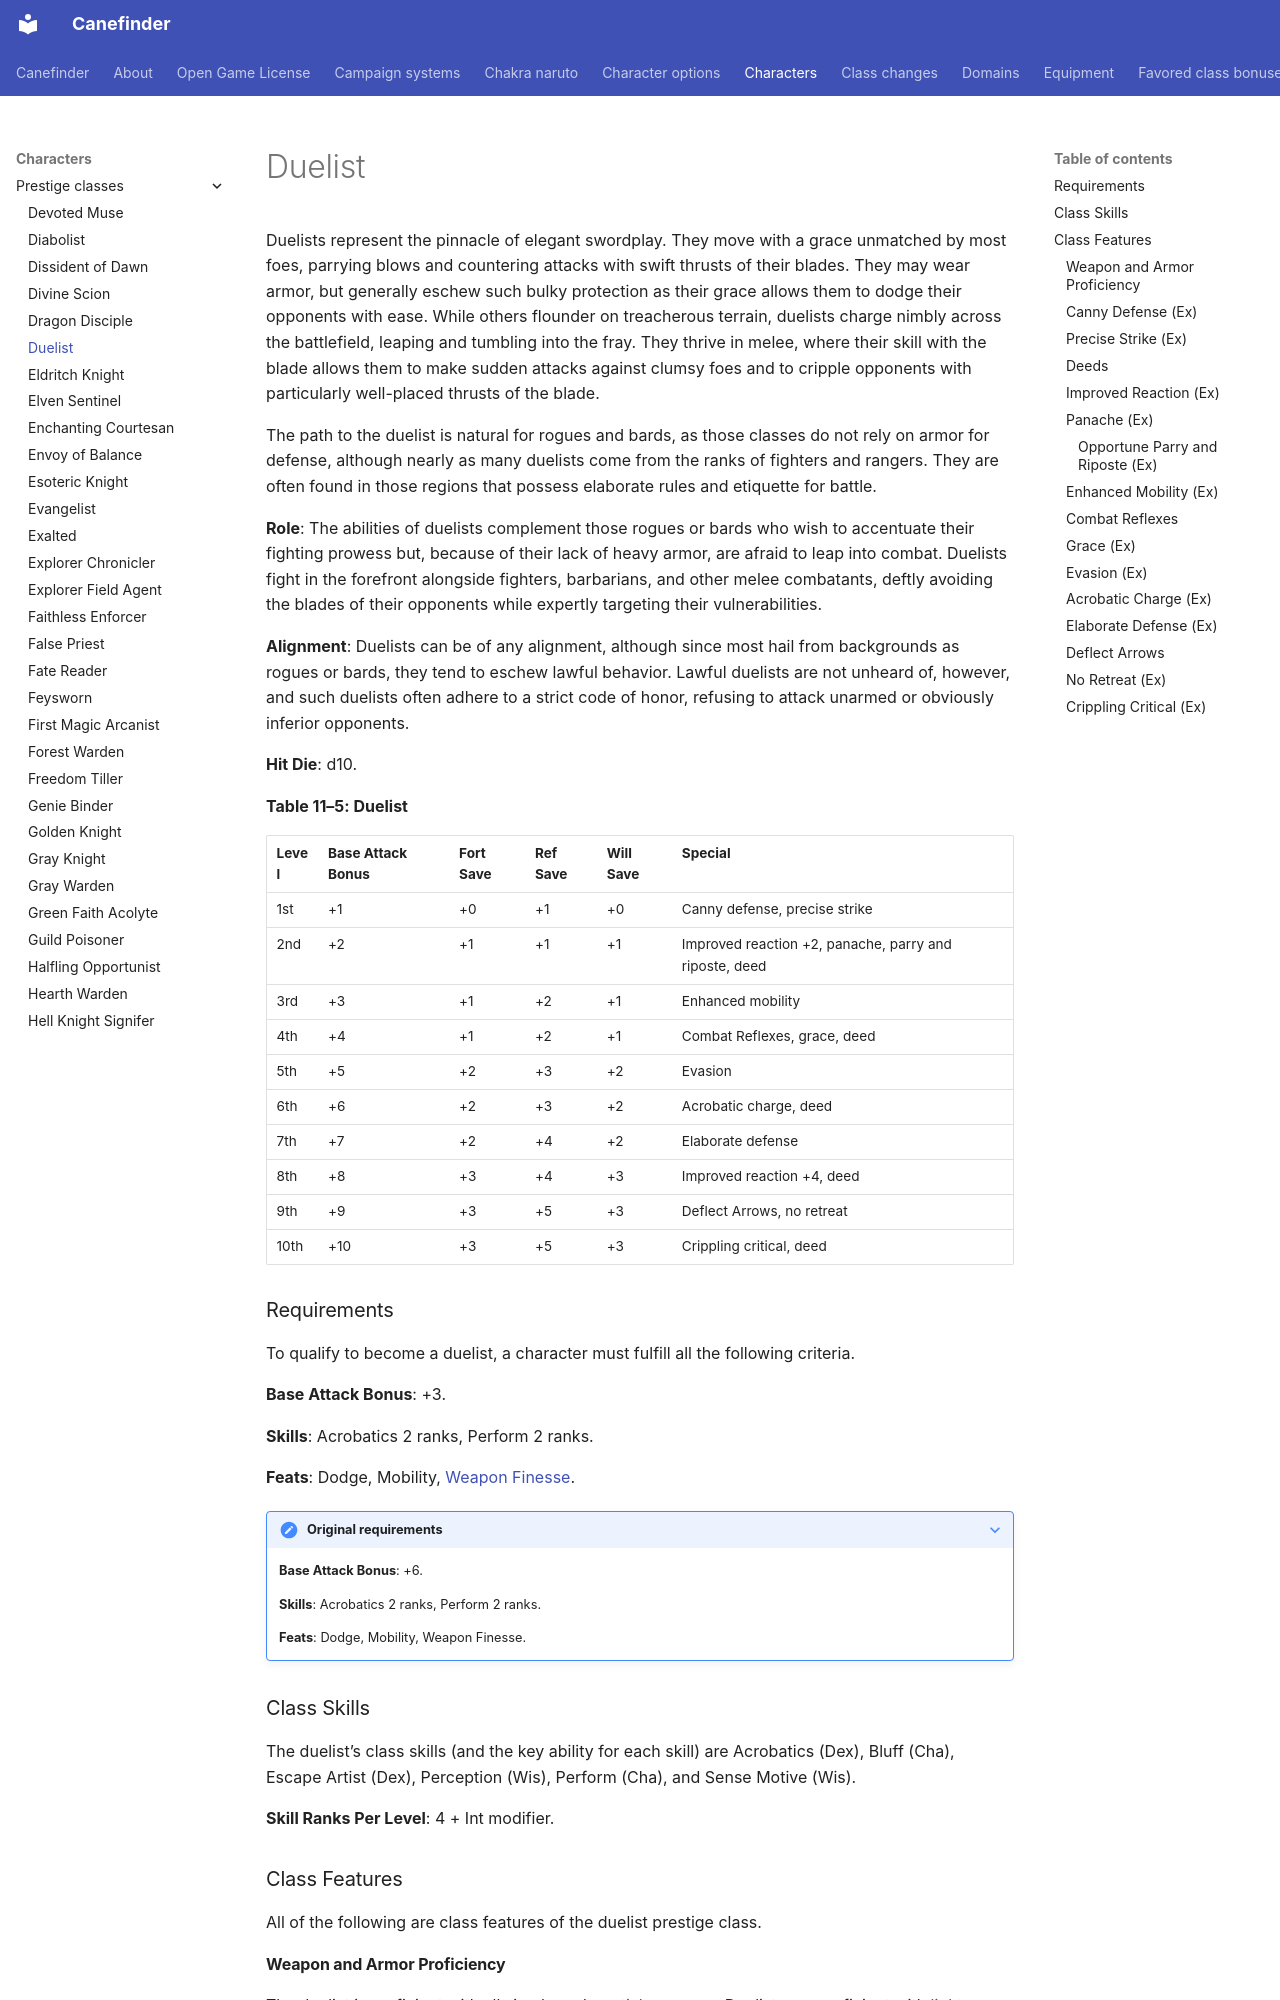

repository: canefinderhouserules/Canefinderhouserules · page: characters/prestige-classes/duelist/index.html · generator: mkdocs

# Duelist

Duelists represent the pinnacle of elegant swordplay. They move with a grace unmatched by most foes, parrying blows and countering attacks with swift thrusts of their blades. They may wear armor, but generally eschew such bulky protection as their grace allows them to dodge their opponents with ease. While others flounder on treacherous terrain, duelists charge nimbly across the battlefield, leaping and tumbling into the fray. They thrive in melee, where their skill with the blade allows them to make sudden attacks against clumsy foes and to cripple opponents with particularly well-placed thrusts of the blade.

The path to the duelist is natural for rogues and bards, as those classes do not rely on armor for defense, although nearly as many duelists come from the ranks of fighters and rangers. They are often found in those regions that possess elaborate rules and etiquette for battle.

**Role**: The abilities of duelists complement those rogues or bards who wish to accentuate their fighting prowess but, because of their lack of heavy armor, are afraid to leap into combat. Duelists fight in the forefront alongside fighters, barbarians, and other melee combatants, deftly avoiding the blades of their opponents while expertly targeting their vulnerabilities.

**Alignment**: Duelists can be of any alignment, although since most hail from backgrounds as rogues or bards, they tend to eschew lawful behavior. Lawful duelists are not unheard of, however, and such duelists often adhere to a strict code of honor, refusing to attack unarmed or obviously inferior opponents.

**Hit Die**: d10.

**Table 11–5: Duelist**

| Level | Base Attack Bonus | Fort Save | Ref Save | Will Save | Special |
|---|---|---|---|---|---|
| 1st | +1 | +0 | +1 | +0 | Canny defense, precise strike |
| 2nd | +2 | +1 | +1 | +1 | Improved reaction +2, panache, parry and riposte, deed |
| 3rd | +3 | +1 | +2 | +1 | Enhanced mobility |
| 4th | +4 | +1 | +2 | +1 | Combat Reflexes, grace, deed |
| 5th | +5 | +2 | +3 | +2 | Evasion |
| 6th | +6 | +2 | +3 | +2 | Acrobatic charge, deed |
| 7th | +7 | +2 | +4 | +2 | Elaborate defense |
| 8th | +8 | +3 | +4 | +3 | Improved reaction +4, deed |
| 9th | +9 | +3 | +5 | +3 | Deflect Arrows, no retreat |
| 10th | +10 | +3 | +5 | +3 | Crippling critical, deed |

### Requirements

To qualify to become a duelist, a character must fulfill all the following criteria.

**Base Attack Bonus**: +3.

**Skills**: Acrobatics 2 ranks, Perform 2 ranks.

**Feats**: Dodge, Mobility, [Weapon Finesse](../../rules/feats/weapon-finesse.md).

??? note "Original requirements"

    **Base Attack Bonus**: +6.

    **Skills**: Acrobatics 2 ranks, Perform 2 ranks.

    **Feats**: Dodge, Mobility, Weapon Finesse.

### Class Skills

The duelist’s class skills (and the key ability for each skill) are Acrobatics (Dex), Bluff (Cha), Escape Artist (Dex), Perception (Wis), Perform (Cha), and Sense Motive (Wis).

**Skill Ranks Per Level**: 4 + Int modifier.

### Class Features

All of the following are class features of the duelist prestige class.

#### Weapon and Armor Proficiency

The duelist is proficient with all simple and [martial weapons](../../equipment/weapons.md#martial-weapons). Duelists are proficient with [light armor](../../equipment/armor.md) but not with [shields](../../equipment/armor.md).

#### Canny Defense (Ex)

When wearing light or no armor and not using a shield, a duelist adds 1 point of Intelligence bonus (if any) per duelist class level to her Dexterity bonus to modify Armor Class while wielding a melee weapon. If a duelist is caught [flat-footed](../../rules/appendices/conditions.md#flat-footed) or otherwise denied her Dexterity bonus, she also loses this bonus.
